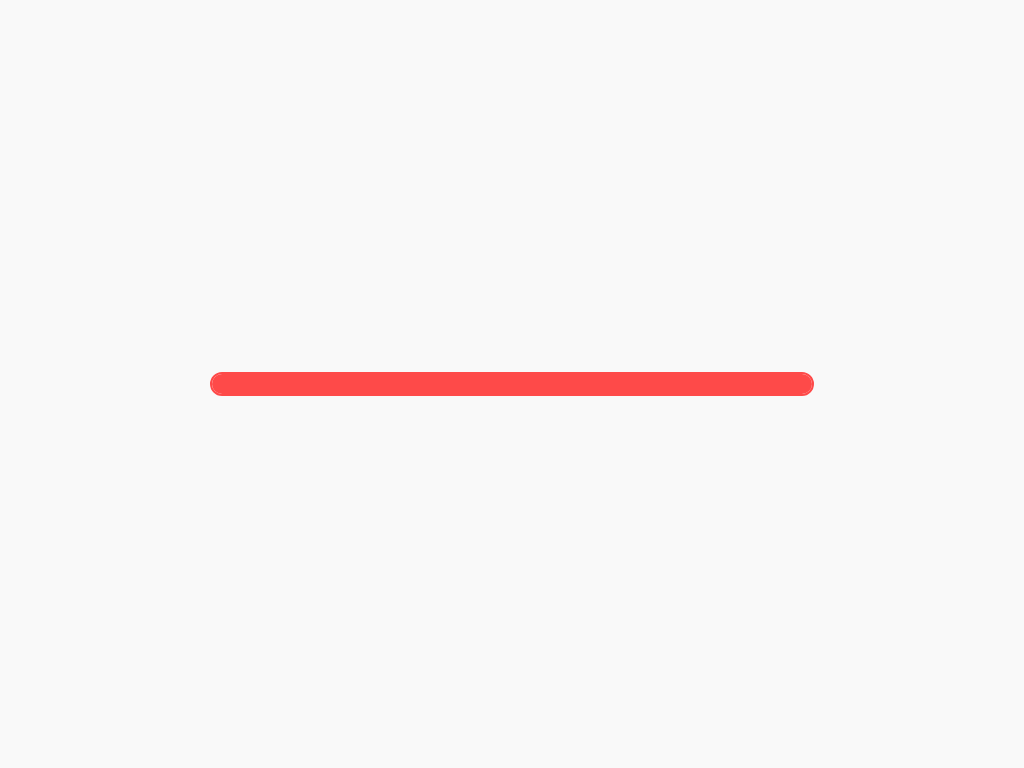

Write the HTML and CSS that draws this image.

<!-- file: index.html -->
<!DOCTYPE html>
<html>
<head>
  <title>Pure CSS Progress Bar Animation| Rustcode</title>
  <link rel="stylesheet" href="style.css">
</head>

<body>

<div class="progress-bar-container">
  <div class="progress-bar"></div>
</div>

</body>
</html>


/* file: style.css */
body{
  margin: 0px;
  background: #F9F9F9;
  box-sizing: border-box;
}

.progress-bar-container{
  display: flex;
  align-items: center;
  justify-content: center;
  height: 100vh;
}

.progress-bar{
  position: relative;
  width: 600px;
  height: 20px;
  border-radius: 20px;
  overflow: hidden;
  background: #FFF;
  border: 2px solid #FE4A49;
}

.progress-bar::before{
  content: "";
  position: absolute;
  width: 100%;
  height: 100%;
  transform: scaleX(0);
  transform-origin: left center;
  background-color: #FE4A49;
  animation: 3s progress ease-out forwards;
}

@keyframes progress {
  to{
    transform: scaleX(1);
  }

}
